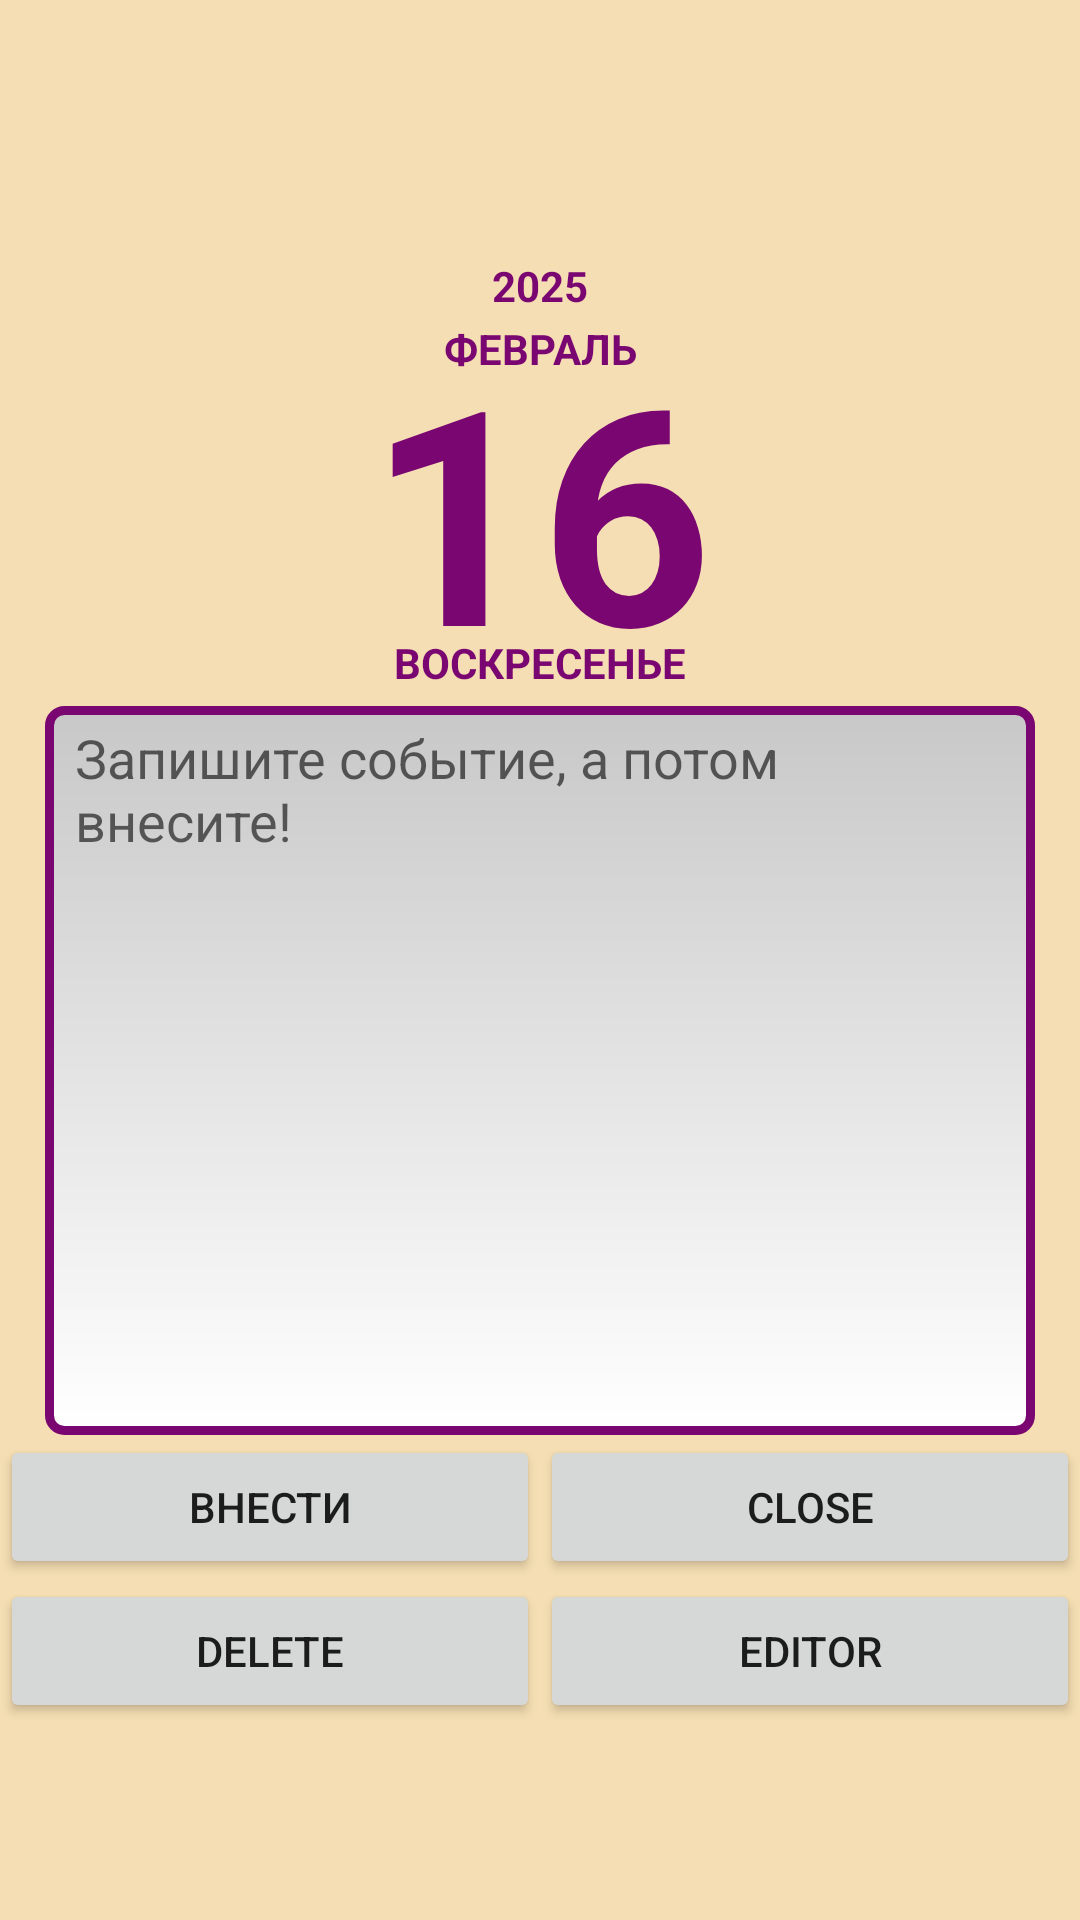

Here is an Android app screen rendered from its layout file. Give the layout XML and the strings, colors and styles it references.
<!-- AndroidManifest.xml: application theme Theme.CalendarHours -->
<!-- res/layout/activity_review.xml -->
<?xml version="1.0" encoding="utf-8"?>
<LinearLayout xmlns:android="http://schemas.android.com/apk/res/android"
    xmlns:app="http://schemas.android.com/apk/res-auto"
    xmlns:tools="http://schemas.android.com/tools"
    android:layout_width="match_parent"
    android:layout_height="match_parent"
    android:background="@color/Wheat"
    android:gravity="center"
    android:orientation="vertical">

    <TextView
        android:id="@+id/year"
        android:layout_width="match_parent"
        android:layout_height="wrap_content"
        android:gravity="center"
        android:paddingTop="20dp"
        android:paddingBottom="2dp"
        android:text="2025"
        android:textColor="@color/Purple2"
        android:textColorHint="#FFF"
        android:textStyle="bold" />

    <TextView

        android:id="@+id/month"
        android:layout_width="match_parent"
        android:layout_height="wrap_content"
        android:gravity="center"
        android:paddingTop="0dp"
        android:paddingBottom="2dp"
        android:text="ФЕВРАЛЬ"
        android:textColor="@color/Purple2"
        android:textColorHint="#FFF"
        android:textStyle="bold" />

    <TextView

        android:id="@+id/number"
        android:layout_width="match_parent"
        android:layout_height="wrap_content"
        android:layout_marginTop="-25dp"
        android:layout_marginBottom="-25dp"
        android:gravity="center|top"
        android:text="16"
        android:textColor="@color/Purple2"
        android:textColorHint="#FFF"
        android:textSize="100sp"
        android:textStyle="bold" />

    <TextView

        android:id="@+id/day_of_weeks"
        android:layout_width="match_parent"
        android:layout_height="wrap_content"
        android:gravity="center"
        android:paddingTop="0dp"
        android:paddingBottom="5dp"
        android:text="ВОСКРЕСЕНЬЕ"
        android:textColor="@color/Purple2"
        android:textColorHint="#FFF"
        android:textStyle="bold" />

    <EditText
        android:id="@+id/editTextTextMultiLine"
        android:layout_width="match_parent"
        android:layout_height="243dp"
        android:layout_marginLeft="15dp"
        android:layout_marginRight="15dp"
        android:background="@drawable/event_edit_border"
        android:drawablePadding="10dp"
        android:ems="10"
        android:gravity="start|top"
        android:hint="@string/atantion"
        android:inputType="textMultiLine"
        android:minHeight="48dp"
        android:paddingLeft="10dp"
        android:paddingTop="5dp"
        android:paddingRight="10dp"
        android:paddingBottom="5dp"
        android:textColor="@color/Purple2"
        tools:ignore="SpeakableTextPresentCheck" />

    <LinearLayout
        android:layout_width="match_parent"
        android:layout_height="wrap_content"
        android:orientation="horizontal">

        <Button
            android:id="@+id/button"
            android:layout_width="wrap_content"
            android:layout_height="wrap_content"
            android:layout_weight="1"
            android:text="ВНЕСТИ" />

        <Button
            android:id="@+id/close"
            android:layout_width="wrap_content"
            android:layout_height="wrap_content"
            android:layout_weight="1"
            android:text="close" />

    </LinearLayout>
    <LinearLayout
        android:layout_width="match_parent"
        android:layout_height="wrap_content"
        android:orientation="horizontal">

        <Button
            android:id="@+id/delete"
            android:layout_width="wrap_content"
            android:layout_height="wrap_content"
            android:layout_weight="1"
            android:text="delete" />

        <Button
            android:id="@+id/editor"
            android:layout_width="wrap_content"
            android:layout_height="wrap_content"
            android:layout_weight="1"
            android:text="editor" />

    </LinearLayout>

</LinearLayout>
<!-- resources referenced by this layout -->
<resources>
  <color name="Purple2">#7A0671</color>
  <color name="Wheat">#F5DEB3</color>
  <!-- drawable event_edit_border (drawable) -->
  <?xml version="1.0" encoding="utf-8"?>
  <shape xmlns:android="http://schemas.android.com/apk/res/android"
      android:thickness="0dp"
      android:shape="rectangle">
      <stroke android:width="3dp"
          android:color="#7A0671"/>
      <corners android:radius="5dp" />
      <gradient
          android:startColor="#C8C8C8"
          android:endColor="#FFFFFF"
          android:type="linear"
          android:angle="270"/>
  </shape>
  <string name="atantion">"Запишите событие, а потом внесите! "</string>
  <style name="Theme.CalendarHours" parent="Theme.MaterialComponents.DayNight.DarkActionBar">
          
          <item name="colorPrimary">@color/purple_500</item>
          <item name="colorPrimaryVariant">@color/purple_700</item>
          <item name="colorOnPrimary">@color/white</item>
          
          <item name="colorSecondary">@color/teal_200</item>
          <item name="colorSecondaryVariant">@color/teal_700</item>
          <item name="colorOnSecondary">@color/black</item>
          
          <item name="android:statusBarColor">?attr/colorPrimaryVariant</item>
          
          <item name="android:windowDisablePreview">false</item>
  
  
  
  
  
      </style>
  <color name="purple_500">#FF6200EE</color>
  <color name="purple_700">#FF3700B3</color>
  <color name="white">#FFFFFFFF</color>
  <color name="teal_200">#FF03DAC5</color>
  <color name="teal_700">#FF018786</color>
  <color name="black">#FF000000</color>
</resources>
